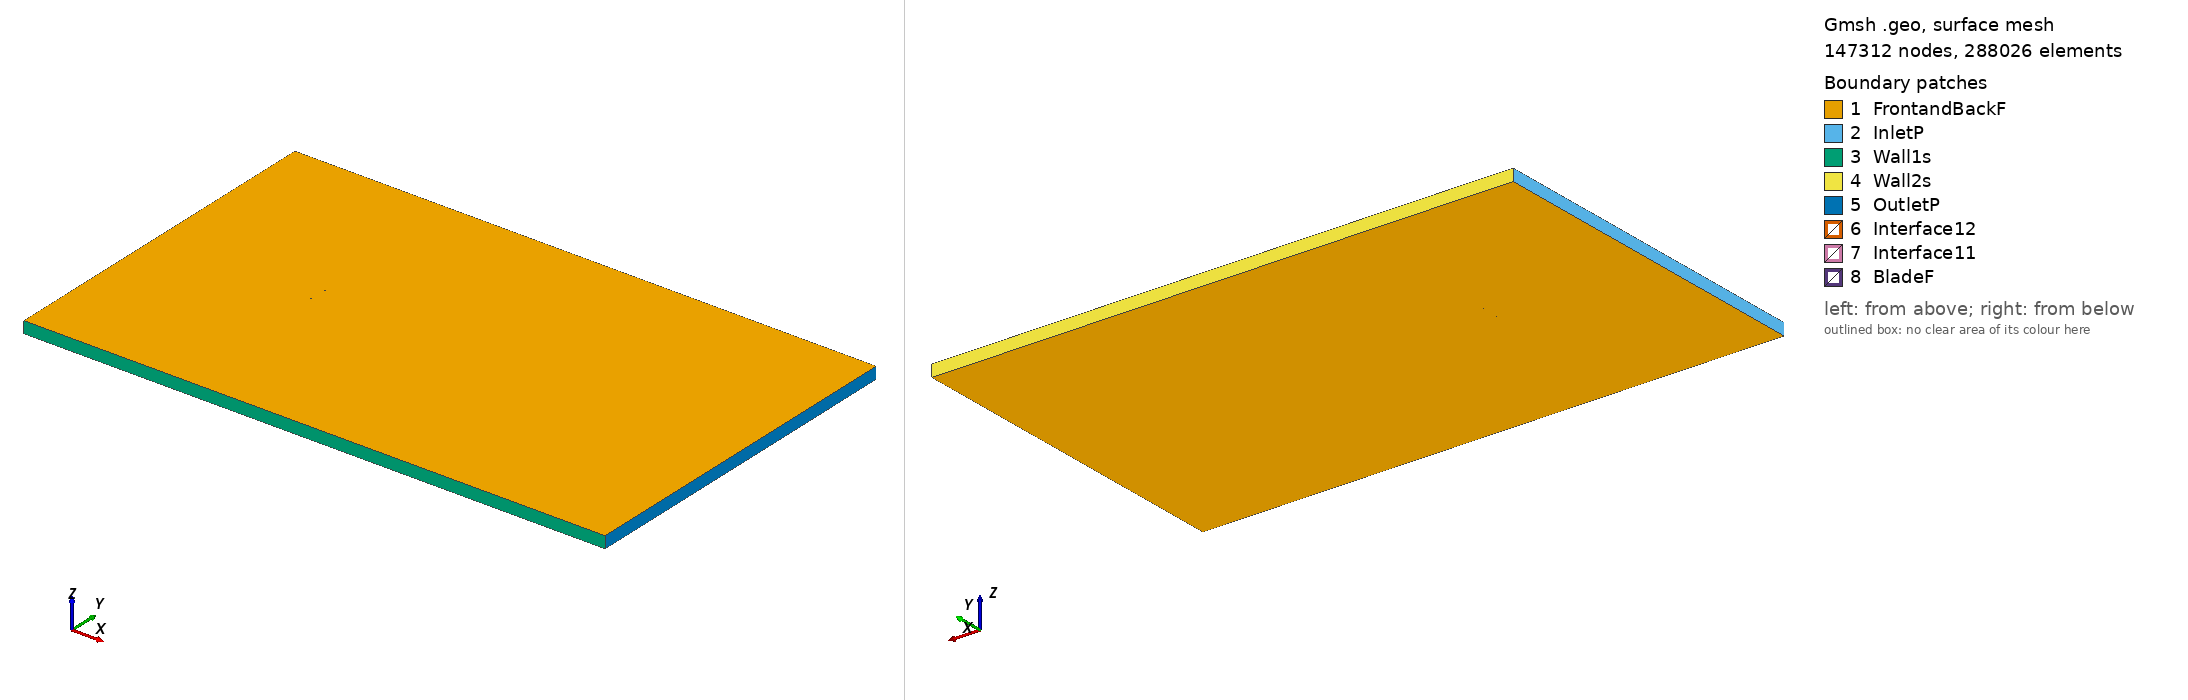

Gmsh geometry script, surface-meshed: 147312 nodes, 288026 surface elements. Boundary patches (legend numbers): 1 FrontandBackF, 2 InletP, 3 Wall1s, 4 Wall2s, 5 OutletP, 6 Interface12, 7 Interface11, 8 BladeF. Left view from above one corner, right view from below the opposite corner. Legend entries are the model's physical surfaces. The drawing asked Gmsh for element sizes between 1% and 20% of the model's largest extent; the script's own settings can give other sizes.

=== clarkysm_tsr_0.78006_aoa_3.6161.geo (drawn) ===
SetFactory("OpenCASCADE");

Point(1) = {0.074926, 0.730335, 0, 1.0};
Point(2) = {0.073954, 0.730639, 0, 1.0};
Point(3) = {0.069549, 0.731979, 0, 1.0};
Point(4) = {0.064012, 0.733600, 0, 1.0};
Point(5) = {0.057435, 0.735452, 0, 1.0};
Point(6) = {0.049930, 0.737469, 0, 1.0};
Point(7) = {0.041623, 0.739574, 0, 1.0};
Point(8) = {0.032651, 0.741682, 0, 1.0};
Point(9) = {0.023166, 0.743700, 0, 1.0};
Point(10) = {0.013325, 0.745542, 0, 1.0};
Point(11) = {0.003296, 0.747129, 0, 1.0};
Point(12) = {-0.006753, 0.748399, 0, 1.0};
Point(13) = {-0.016653, 0.749310, 0, 1.0};
Point(14) = {-0.021493, 0.749626, 0, 1.0};
Point(15) = {-0.026232, 0.749844, 0, 1.0};
Point(16) = {-0.030849, 0.749968, 0, 1.0};
Point(17) = {-0.035327, 0.750000, 0, 1.0};
Point(18) = {-0.039645, 0.749928, 0, 1.0};
Point(19) = {-0.043784, 0.749738, 0, 1.0};
Point(20) = {-0.047730, 0.749413, 0, 1.0};
Point(21) = {-0.051466, 0.748946, 0, 1.0};
Point(22) = {-0.054976, 0.748352, 0, 1.0};
Point(23) = {-0.058242, 0.747655, 0, 1.0};
Point(24) = {-0.061247, 0.746893, 0, 1.0};
Point(25) = {-0.063980, 0.746094, 0, 1.0};
Point(26) = {-0.066427, 0.745262, 0, 1.0};
Point(27) = {-0.068578, 0.744389, 0, 1.0};
Point(28) = {-0.070426, 0.743458, 0, 1.0};
Point(29) = {-0.071962, 0.742468, 0, 1.0};
Point(30) = {-0.073180, 0.741445, 0, 1.0};
Point(31) = {-0.074071, 0.740432, 0, 1.0};
Point(32) = {-0.074630, 0.739477, 0, 1.0};
Point(33) = {-0.074851, 0.738607, 0, 1.0};
Point(34) = {-0.074734, 0.737824, 0, 1.0};
Point(35) = {-0.074281, 0.737105, 0, 1.0};
Point(36) = {-0.073496, 0.736437, 0, 1.0};
Point(37) = {-0.072382, 0.735816, 0, 1.0};
Point(38) = {-0.070945, 0.735247, 0, 1.0};
Point(39) = {-0.069188, 0.734740, 0, 1.0};
Point(40) = {-0.067120, 0.734299, 0, 1.0};
Point(41) = {-0.064749, 0.733912, 0, 1.0};
Point(42) = {-0.062089, 0.733568, 0, 1.0};
Point(43) = {-0.059152, 0.733254, 0, 1.0};
Point(44) = {-0.055948, 0.732969, 0, 1.0};
Point(45) = {-0.052492, 0.732715, 0, 1.0};
Point(46) = {-0.048799, 0.732492, 0, 1.0};
Point(47) = {-0.044886, 0.732303, 0, 1.0};
Point(48) = {-0.040769, 0.732137, 0, 1.0};
Point(49) = {-0.036465, 0.731991, 0, 1.0};
Point(50) = {-0.031994, 0.731854, 0, 1.0};
Point(51) = {-0.027377, 0.731719, 0, 1.0};
Point(52) = {-0.022633, 0.731585, 0, 1.0};
Point(53) = {-0.017782, 0.731448, 0, 1.0};
Point(54) = {-0.007842, 0.731168, 0, 1.0};
Point(55) = {0.002269, 0.730879, 0, 1.0};
Point(56) = {0.012380, 0.730591, 0, 1.0};
Point(57) = {0.022319, 0.730306, 0, 1.0};
Point(58) = {0.031915, 0.730032, 0, 1.0};
Point(59) = {0.041003, 0.729773, 0, 1.0};
Point(60) = {0.049428, 0.729530, 0, 1.0};
Point(61) = {0.057046, 0.729307, 0, 1.0};
Point(62) = {0.063728, 0.729111, 0, 1.0};
Point(63) = {0.069357, 0.728952, 0, 1.0};
Point(64) = {0.073841, 0.728843, 0, 1.0};
Point(65) = {0.074830, 0.728816, 0, 1.0};
Point(66) = {-0.074926, -0.730335, 0, 1.0};
Point(67) = {-0.073954, -0.730639, 0, 1.0};
Point(68) = {-0.069549, -0.731979, 0, 1.0};
Point(69) = {-0.064012, -0.733600, 0, 1.0};
Point(70) = {-0.057435, -0.735452, 0, 1.0};
Point(71) = {-0.049930, -0.737469, 0, 1.0};
Point(72) = {-0.041623, -0.739574, 0, 1.0};
Point(73) = {-0.032651, -0.741682, 0, 1.0};
Point(74) = {-0.023166, -0.743700, 0, 1.0};
Point(75) = {-0.013325, -0.745542, 0, 1.0};
Point(76) = {-0.003296, -0.747129, 0, 1.0};
Point(77) = {0.006753, -0.748399, 0, 1.0};
Point(78) = {0.016653, -0.749310, 0, 1.0};
Point(79) = {0.021493, -0.749626, 0, 1.0};
Point(80) = {0.026232, -0.749844, 0, 1.0};
Point(81) = {0.030849, -0.749968, 0, 1.0};
Point(82) = {0.035327, -0.750000, 0, 1.0};
Point(83) = {0.039645, -0.749928, 0, 1.0};
Point(84) = {0.043784, -0.749738, 0, 1.0};
Point(85) = {0.047730, -0.749413, 0, 1.0};
Point(86) = {0.051466, -0.748946, 0, 1.0};
Point(87) = {0.054976, -0.748352, 0, 1.0};
Point(88) = {0.058242, -0.747655, 0, 1.0};
Point(89) = {0.061247, -0.746893, 0, 1.0};
Point(90) = {0.063980, -0.746094, 0, 1.0};
Point(91) = {0.066427, -0.745262, 0, 1.0};
Point(92) = {0.068578, -0.744389, 0, 1.0};
Point(93) = {0.070426, -0.743458, 0, 1.0};
Point(94) = {0.071962, -0.742468, 0, 1.0};
Point(95) = {0.073180, -0.741445, 0, 1.0};
Point(96) = {0.074071, -0.740432, 0, 1.0};
Point(97) = {0.074630, -0.739477, 0, 1.0};
Point(98) = {0.074851, -0.738607, 0, 1.0};
Point(99) = {0.074734, -0.737824, 0, 1.0};
Point(100) = {0.074281, -0.737105, 0, 1.0};
Point(101) = {0.073496, -0.736437, 0, 1.0};
Point(102) = {0.072382, -0.735816, 0, 1.0};
Point(103) = {0.070945, -0.735247, 0, 1.0};
Point(104) = {0.069188, -0.734740, 0, 1.0};
Point(105) = {0.067120, -0.734299, 0, 1.0};
Point(106) = {0.064749, -0.733912, 0, 1.0};
Point(107) = {0.062089, -0.733568, 0, 1.0};
Point(108) = {0.059152, -0.733254, 0, 1.0};
Point(109) = {0.055948, -0.732969, 0, 1.0};
Point(110) = {0.052492, -0.732715, 0, 1.0};
Point(111) = {0.048799, -0.732492, 0, 1.0};
Point(112) = {0.044886, -0.732303, 0, 1.0};
Point(113) = {0.040769, -0.732137, 0, 1.0};
Point(114) = {0.036465, -0.731991, 0, 1.0};
Point(115) = {0.031994, -0.731854, 0, 1.0};
Point(116) = {0.027377, -0.731719, 0, 1.0};
Point(117) = {0.022633, -0.731585, 0, 1.0};
Point(118) = {0.017782, -0.731448, 0, 1.0};
Point(119) = {0.007842, -0.731168, 0, 1.0};
Point(120) = {-0.002269, -0.730879, 0, 1.0};
Point(121) = {-0.012380, -0.730591, 0, 1.0};
Point(122) = {-0.022319, -0.730306, 0, 1.0};
Point(123) = {-0.031915, -0.730032, 0, 1.0};
Point(124) = {-0.041003, -0.729773, 0, 1.0};
Point(125) = {-0.049428, -0.729530, 0, 1.0};
Point(126) = {-0.057046, -0.729307, 0, 1.0};
Point(127) = {-0.063728, -0.729111, 0, 1.0};
Point(128) = {-0.069357, -0.728952, 0, 1.0};
Point(129) = {-0.073841, -0.728843, 0, 1.0};
Point(130) = {-0.074830, -0.728816, 0, 1.0};

// Lines: first blade (splines 1-4)
Spline(1) = {1:16};
Spline(2) = {16:49};
Spline(3) = {49:65};
Spline(4) = {65,1};

// Lines: second blade (splines 5-8)
Spline(5) = {66:81};
Spline(6) = {81:114};
Spline(7) = {114:130};
Spline(8) = {130,66};

// Outer domain (points 20001-4 and lines)
Point(131) = {-13.50000000, -15.00000000, 0, 1.0};
Point(132) = {-13.50000000, 15.00000000, 0, 1.0};
Point(133) = {36.00000000, 15.00000000, 0, 1.0};
Point(134) = {36.00000000, -15.00000000, 0, 1.0};
Line(11) = {131, 132};
Line(12) = {132, 133};
Line(13) = {133, 134};
Line(14) = {131, 134};

// Interface (between moving and stationary domain) (circles)
Circle(9) = {0, 0, 0, 0.80000000, 0, 2*Pi};
Circle(10) = {0, 0, 0, 0.80000000, 0, 2*Pi};

// Loops collect Lines/Splines/etc (blade1, blade2, domain, first circle)
Line Loop(1) = {1:4};
Line Loop(2) = {5:8};
Line Loop(3) = {11,12,13,-14};
Line Loop(4) = {9};

// BooleanDifference cuts out the circle/interface from the domain
Plane Surface(1) = {3};
Plane Surface(2) = {4};
BooleanDifference{ Surface{1}; Delete;}{ Surface{2}; Delete;}

// This one cuts out the blades from the inner circle/interface
Line Loop(6) = {10};
Plane Surface(5) = {6};
Plane Surface(6) = {1};
Plane Surface(7) = {2};
BooleanDifference{ Surface{5}; Delete;}{ Surface{6,7}; Delete;}

// extrude to 3rd dimension
Extrude {0, 0, 1} {Surface{1}; Surface{5}; Layers{1}; Recombine;}

// Physical Surfaces are the named boundaries (patches)
Physical Surface("Interface11") = {12};
Physical Surface("Interface12") = {10};

// sides of domain
Physical Surface("InletP") = {6};
Physical Surface("OutletP") = {9};

// top and bottom of domain
Physical Surface("Wall1s") = {7};
Physical Surface("Wall2s") = {8};

// Check FrontandBackF by ensuring there is nothing in the 3rd dimension
Physical Surface("FrontandBackF") = {1,11,5,21};
Physical Surface("BladeF") = {13:20};
Physical Volume("Turbine") = {2};
Physical Volume("Farfield") = {1};

// settings for airfoil boundary layer
Field[1] = BoundaryLayer;
Field[1].EdgesList = {1:8};
Field[1].hwall_n = 1e-3;
Field[1].thickness = 1.5e-2;
Field[1].ratio = 1.05;
Field[1].Quads = 1;
BoundaryLayer Field = 1;

// control points for mesh (blade and interface)
// floor((arc length / 1.5mm)/ 6) -> Transfinite Line
Transfinite Line {1,2,3,5,6,7} = 34 Using Progression 1;
Transfinite Line {4,8} = 2 Using Progression 1;
Transfinite Line {9, 15} = 800 Using Progression 1;

// For more information on gmsh syntax, visit http://gmsh.info/doc/texinfo/gmsh.html
